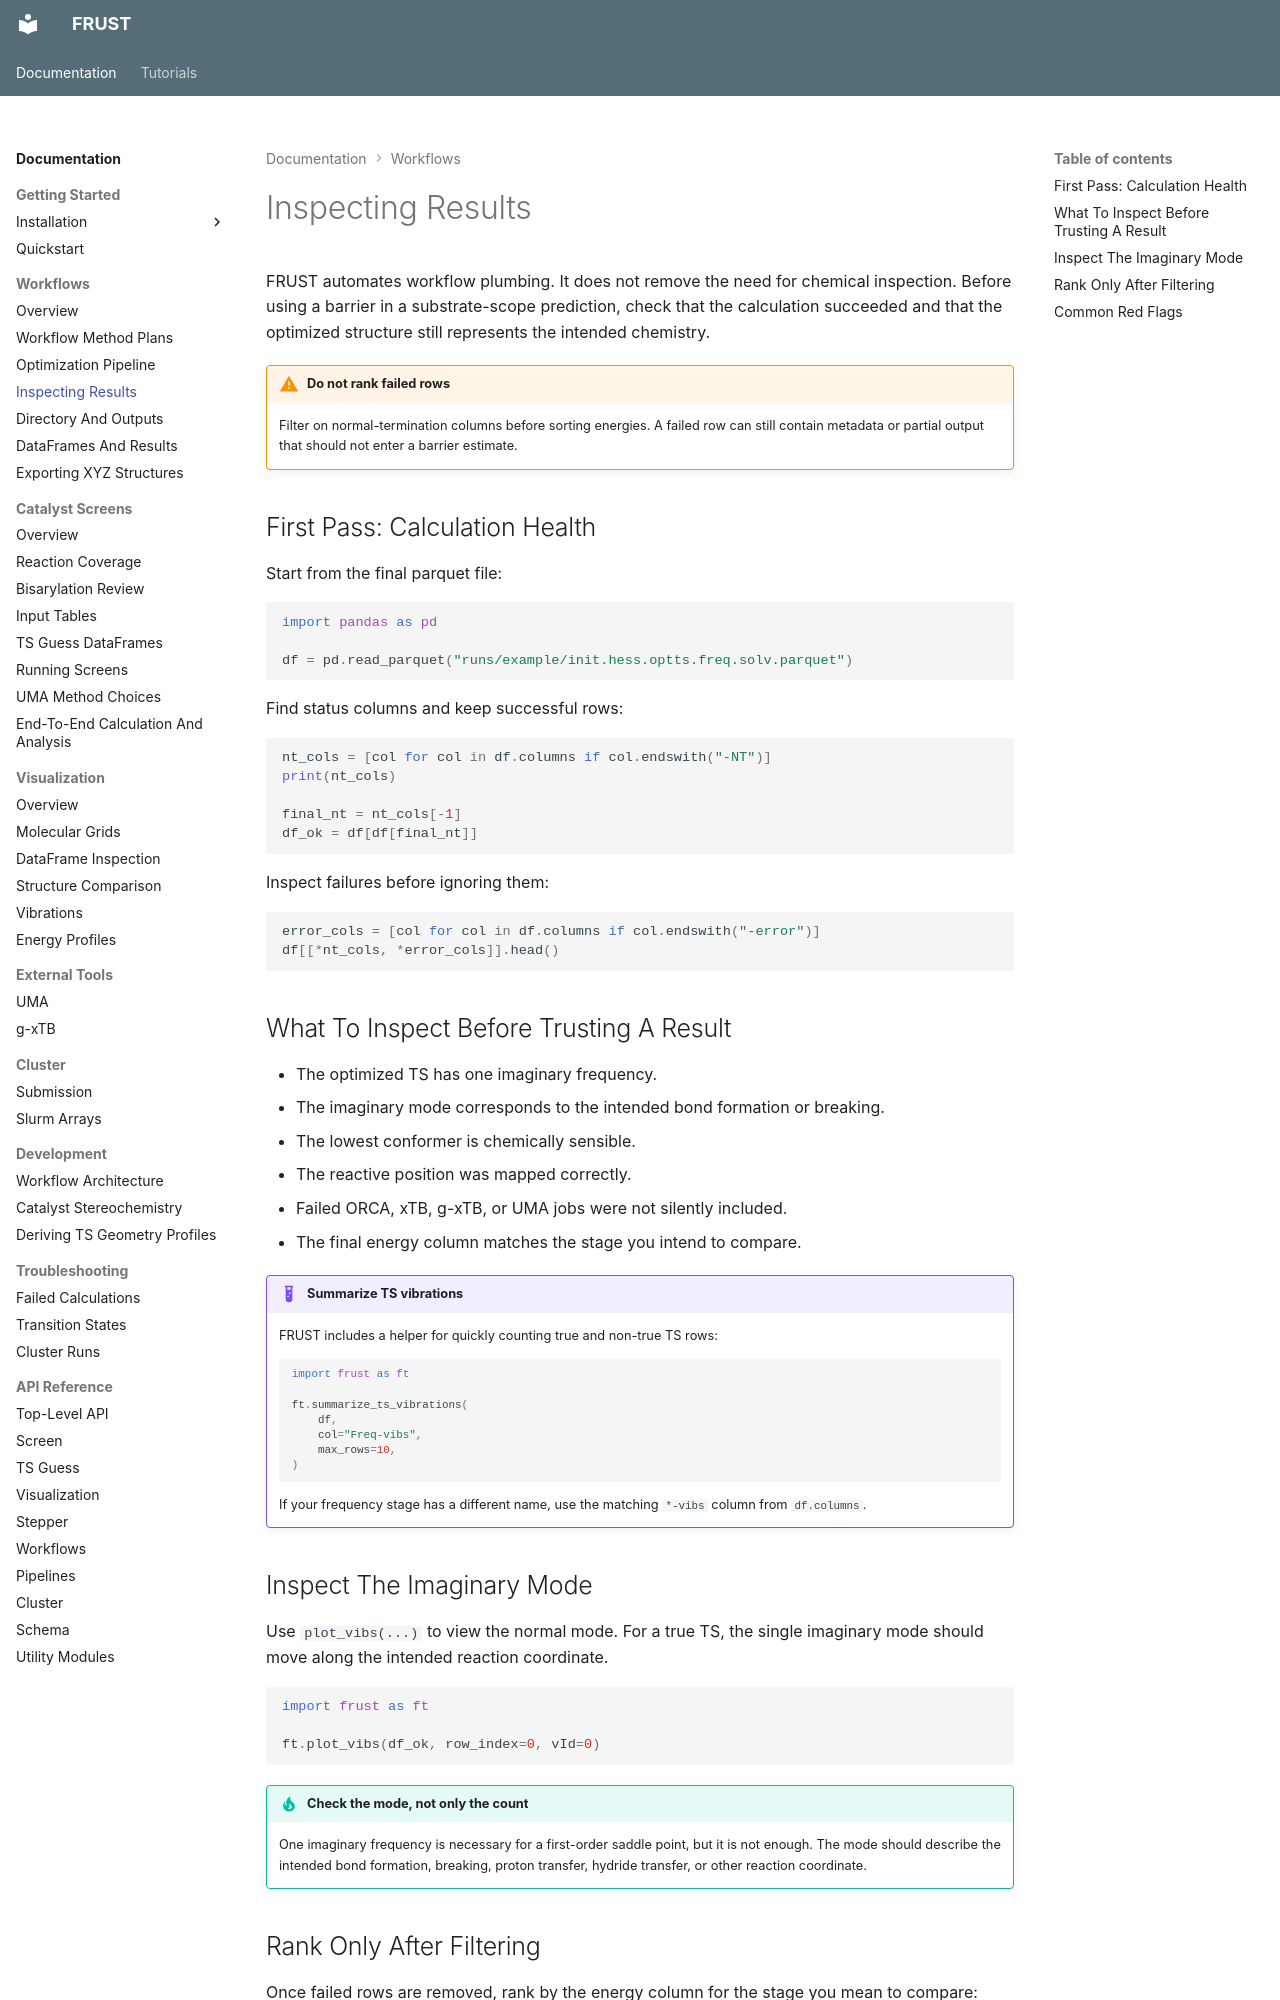

repository: MolinDiscovery/FRUST · page: workflows/inspecting-results/index.html · generator: mkdocs

# Inspecting Results

FRUST automates workflow plumbing. It does not remove the need for chemical
inspection. Before using a barrier in a substrate-scope prediction, check that
the calculation succeeded and that the optimized structure still represents
the intended chemistry.

!!! warning "Do not rank failed rows"

    Filter on normal-termination columns before sorting energies. A failed row
    can still contain metadata or partial output that should not enter a
    barrier estimate.

## First Pass: Calculation Health

Start from the final parquet file:

```python
import pandas as pd

df = pd.read_parquet("runs/example/init.hess.optts.freq.solv.parquet")
```

Find status columns and keep successful rows:

```python
nt_cols = [col for col in df.columns if col.endswith("-NT")]
print(nt_cols)

final_nt = nt_cols[-1]
df_ok = df[df[final_nt]]
```

Inspect failures before ignoring them:

```python
error_cols = [col for col in df.columns if col.endswith("-error")]
df[[*nt_cols, *error_cols]].head()
```

## What To Inspect Before Trusting A Result

- The optimized TS has one imaginary frequency.
- The imaginary mode corresponds to the intended bond formation or breaking.
- The lowest conformer is chemically sensible.
- The reactive position was mapped correctly.
- Failed ORCA, xTB, g-xTB, or UMA jobs were not silently included.
- The final energy column matches the stage you intend to compare.

!!! example "Summarize TS vibrations"

    FRUST includes a helper for quickly counting true and non-true TS rows:

    ```python
    import frust as ft

    ft.summarize_ts_vibrations(
        df,
        col="Freq-vibs",
        max_rows=10,
    )
    ```

    If your frequency stage has a different name, use the matching `*-vibs`
    column from `df.columns`.

## Inspect The Imaginary Mode

Use `plot_vibs(...)` to view the normal mode. For a true TS, the single
imaginary mode should move along the intended reaction coordinate.

```python
import frust as ft

ft.plot_vibs(df_ok, row_index=0, vId=0)
```

!!! tip "Check the mode, not only the count"

    One imaginary frequency is necessary for a first-order saddle point, but it
    is not enough. The mode should describe the intended bond formation,
    breaking, proton transfer, hydride transfer, or other reaction coordinate.
